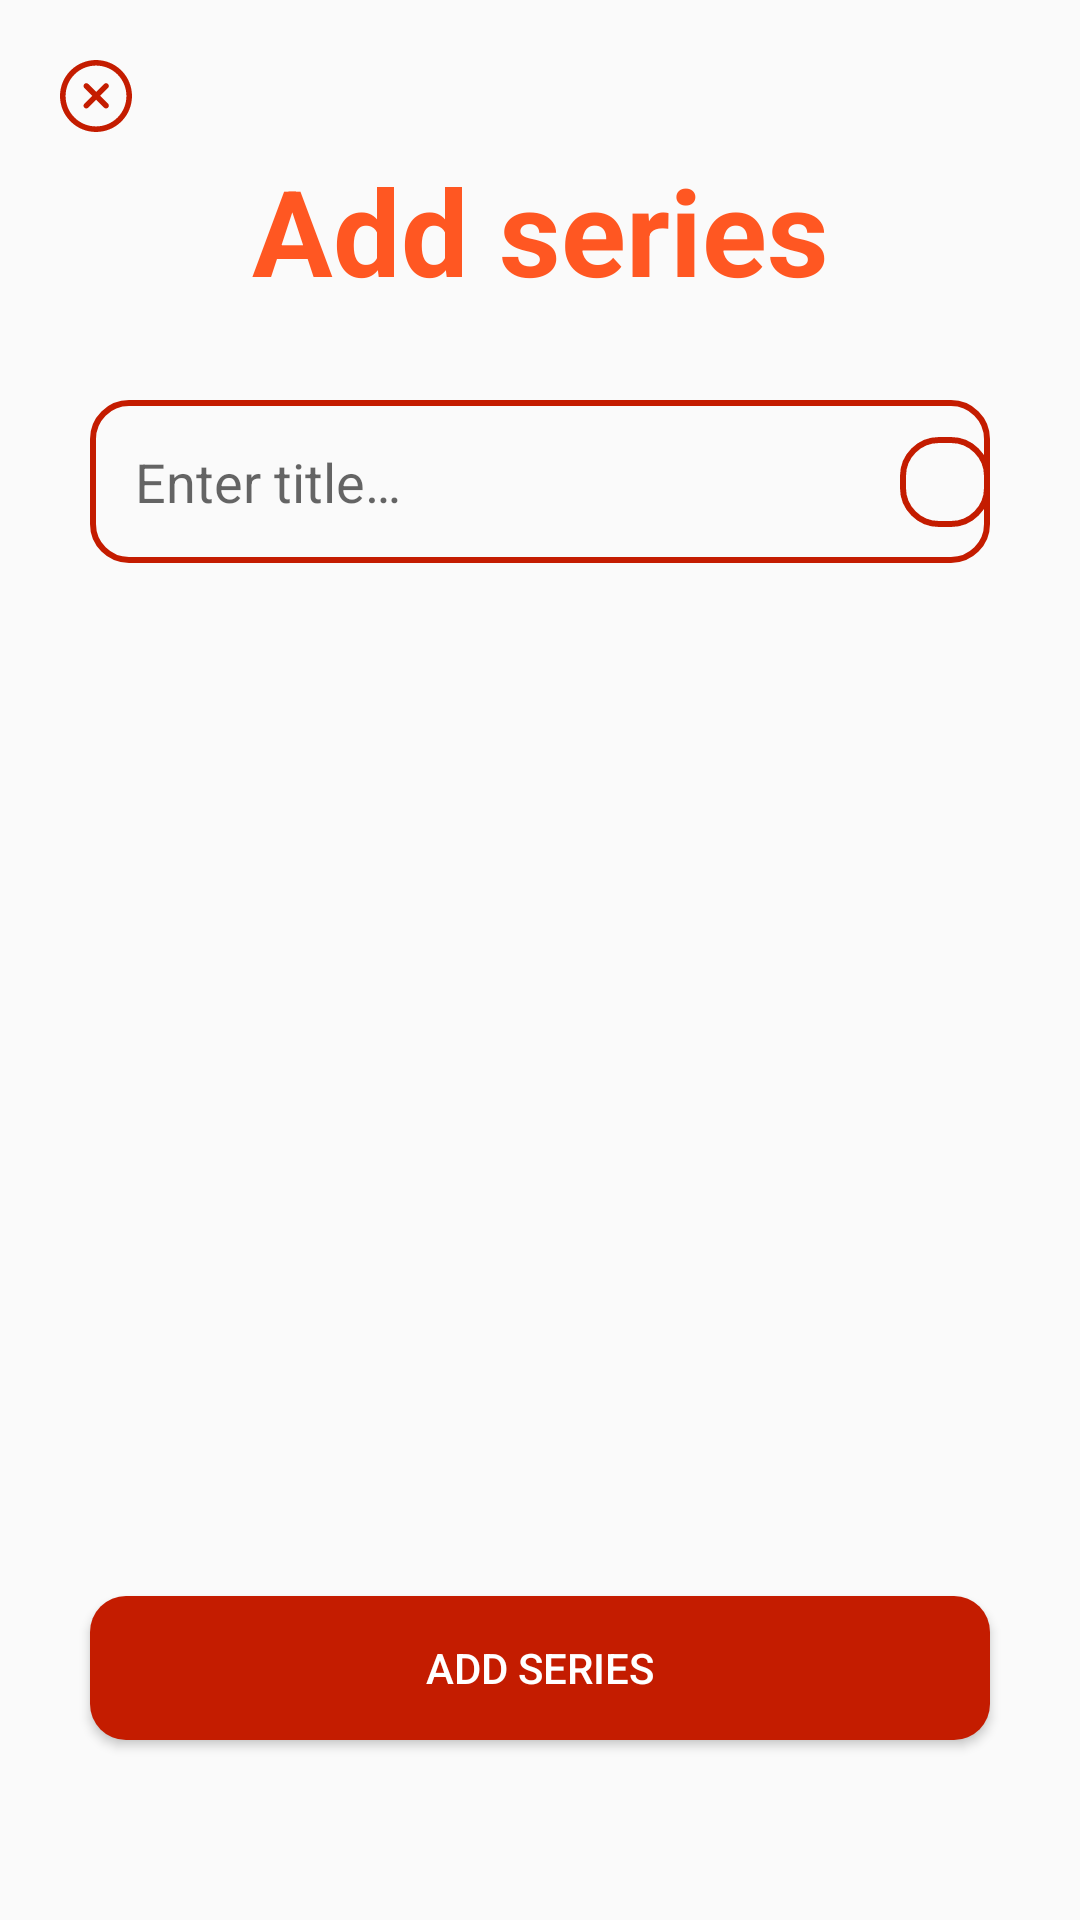

Android layout source for this screen:
<!-- AndroidManifest.xml: application theme Theme.SeriesTracker -->
<!-- res/layout/fragment_add_series.xml -->
<?xml version="1.0" encoding="utf-8"?>
<androidx.constraintlayout.widget.ConstraintLayout xmlns:android="http://schemas.android.com/apk/res/android"
    xmlns:app="http://schemas.android.com/apk/res-auto"
    xmlns:tools="http://schemas.android.com/tools"
    android:layout_width="match_parent"
    android:layout_height="match_parent">

    <ImageButton
        android:id="@+id/imageButtonClose"
        android:layout_width="wrap_content"
        android:layout_height="wrap_content"
        android:layout_margin="20dp"
        android:background="@android:color/transparent"
        android:clickable="true"
        android:contentDescription="@string/close"
        android:focusable="true"
        android:foreground="?android:attr/selectableItemBackground"
        android:outlineAmbientShadowColor="@color/black"
        android:outlineSpotShadowColor="@color/black"
        android:src="@drawable/ic_cancel"
        android:tint="@color/secondaryDarkColor"
        app:layout_constraintStart_toStartOf="parent"
        app:layout_constraintTop_toTopOf="parent" />

    <TextView
        android:id="@+id/textView2"
        android:layout_width="wrap_content"
        android:layout_height="wrap_content"
        android:layout_margin="50dp"
        android:text="@string/add_series"
        android:textColor="@color/secondaryColor"
        android:textSize="40sp"
        android:textStyle="bold"
        app:layout_constraintEnd_toEndOf="parent"
        app:layout_constraintStart_toStartOf="parent"
        app:layout_constraintTop_toTopOf="parent" />

    <EditText
        android:id="@+id/editTextTitle"
        android:layout_width="match_parent"
        android:layout_height="wrap_content"
        android:layout_margin="30dp"
        android:background="@drawable/background_edittext"
        android:hint="@string/enter_title"
        android:importantForAutofill="no"
        android:inputType="textPersonName"
        android:padding="15dp"
        android:paddingEnd="60dp"
        android:textColor="@color/black"
        app:layout_constraintEnd_toEndOf="parent"
        app:layout_constraintStart_toStartOf="parent"
        app:layout_constraintTop_toBottomOf="@+id/textView2"
        tools:ignore="LabelFor,RtlSymmetry" />

    <ImageButton
        android:id="@+id/imageButtonSearch"
        android:layout_width="wrap_content"
        android:layout_height="wrap_content"
        android:background="@drawable/background_edittext"
        android:contentDescription="@string/enter_title"
        android:padding="15dp"
        android:src="@drawable/ic_baseline_search_24"
        android:tint="@color/primaryTextColor"
        app:layout_constraintBottom_toBottomOf="@+id/editTextTitle"
        app:layout_constraintEnd_toEndOf="@+id/editTextTitle"
        app:layout_constraintTop_toTopOf="@+id/editTextTitle" />

    <androidx.recyclerview.widget.RecyclerView
        android:id="@+id/recyclerViewChooseSeries"
        android:layout_width="match_parent"
        android:layout_height="match_parent"
        android:layout_marginTop="200dp"
        android:layout_marginBottom="120dp"
        android:scrollbars="vertical"
        app:layout_constraintBottom_toBottomOf="parent"
        app:layout_constraintEnd_toEndOf="parent"
        app:layout_constraintStart_toStartOf="parent"
        app:layout_constraintTop_toTopOf="parent"
        tools:listitem="@layout/cardview_add_series" />

    <Button
        android:id="@+id/buttonAddSeries"
        android:layout_width="match_parent"
        android:layout_height="wrap_content"
        android:layout_marginStart="30dp"
        android:layout_marginEnd="30dp"
        android:layout_marginBottom="60dp"
        android:background="@drawable/background_button"
        android:clickable="true"
        android:focusable="true"
        android:foreground="?android:attr/selectableItemBackground"
        android:outlineAmbientShadowColor="@color/black"
        android:outlineSpotShadowColor="@color/black"
        android:text="@string/add_series"
        android:textColor="@color/white"
        app:layout_constraintBottom_toBottomOf="parent"
        app:layout_constraintEnd_toEndOf="parent"
        app:layout_constraintStart_toStartOf="parent" />


</androidx.constraintlayout.widget.ConstraintLayout>
<!-- res/layout/cardview_add_series.xml (included above) -->
<?xml version="1.0" encoding="utf-8"?>
<androidx.cardview.widget.CardView xmlns:android="http://schemas.android.com/apk/res/android"
    xmlns:app="http://schemas.android.com/apk/res-auto"
    android:layout_width="match_parent"
    android:layout_height="300dp"
    android:layout_margin="10dp"
    android:clickable="true"
    android:focusable="true"
    android:foreground="?android:attr/selectableItemBackground"
    app:cardCornerRadius="15dp">

    <androidx.constraintlayout.widget.ConstraintLayout
        android:layout_width="match_parent"
        android:layout_height="match_parent">

        <ImageView
            android:id="@+id/imageViewCover"
            android:layout_width="match_parent"
            android:layout_height="match_parent"
            android:contentDescription="@string/cover_photo"
            android:scaleType="centerCrop"
            android:src="@drawable/placeholder"
            app:layout_constraintBottom_toBottomOf="parent"
            app:layout_constraintEnd_toEndOf="parent"
            app:layout_constraintStart_toStartOf="parent"
            app:layout_constraintTop_toTopOf="parent" />

        <TextView
            android:id="@+id/textViewTitle"
            android:layout_width="match_parent"
            android:layout_height="wrap_content"
            android:background="@drawable/background"
            android:paddingStart="20dp"
            android:paddingTop="150dp"
            android:paddingEnd="20dp"
            android:paddingBottom="30dp"
            android:textColor="@color/white"
            android:textSize="20sp"
            android:textStyle="bold"
            app:layout_constraintBottom_toBottomOf="parent"
            app:layout_constraintEnd_toEndOf="parent"
            app:layout_constraintStart_toStartOf="parent" />

    </androidx.constraintlayout.widget.ConstraintLayout>

</androidx.cardview.widget.CardView>
<!-- resources referenced by this layout -->
<resources>
  <color name="black">#FF000000</color>
  <color name="primaryTextColor">#000000</color>
  <color name="secondaryColor">#ff5722</color>
  <color name="secondaryDarkColor">#c41c00</color>
  <color name="white">#FFFFFFFF</color>
  <!-- drawable background_button (drawable) -->
  <?xml version="1.0" encoding="utf-8"?>
  <shape xmlns:android="http://schemas.android.com/apk/res/android">
      <corners android:radius="12dp" />
      <solid android:color="#c41c00" />
  
  </shape>
  <!-- drawable background_edittext (drawable) -->
  <?xml version="1.0" encoding="utf-8"?>
  <shape xmlns:android="http://schemas.android.com/apk/res/android">
      <corners android:radius="12dp" />
      <stroke
          android:width="2dp"
          android:color="@color/secondaryDarkColor" />
  
  </shape>
  <!-- drawable ic_cancel (drawable) -->
  <vector xmlns:android="http://schemas.android.com/apk/res/android"
      android:width="24dp"
      android:height="24dp"
      android:viewportWidth="511.995"
      android:viewportHeight="511.995">
      <path
          android:fillColor="#FF000000"
          android:pathData="M437.126,74.939c-99.826,-99.826 -262.307,-99.826 -362.133,0C26.637,123.314 0,187.617 0,256.005s26.637,132.691 74.993,181.047c49.923,49.923 115.495,74.874 181.066,74.874s131.144,-24.951 181.066,-74.874C536.951,337.226 536.951,174.784 437.126,74.939zM409.08,409.006c-84.375,84.375 -221.667,84.375 -306.042,0c-40.858,-40.858 -63.37,-95.204 -63.37,-153.001s22.512,-112.143 63.37,-153.021c84.375,-84.375 221.667,-84.355 306.042,0C493.435,187.359 493.435,324.651 409.08,409.006z" />
      <path
          android:fillColor="#FF000000"
          android:pathData="M341.525,310.827l-56.151,-56.071l56.151,-56.071c7.735,-7.735 7.735,-20.29 0.02,-28.046c-7.755,-7.775 -20.31,-7.755 -28.065,-0.02l-56.19,56.111l-56.19,-56.111c-7.755,-7.735 -20.31,-7.755 -28.065,0.02c-7.735,7.755 -7.735,20.31 0.02,28.046l56.151,56.071l-56.151,56.071c-7.755,7.735 -7.755,20.29 -0.02,28.046c3.868,3.887 8.965,5.811 14.043,5.811s10.155,-1.944 14.023,-5.792l56.19,-56.111l56.19,56.111c3.868,3.868 8.945,5.792 14.023,5.792c5.078,0 10.175,-1.944 14.043,-5.811C349.28,331.117 349.28,318.562 341.525,310.827z" />
  </vector>
  <string name="add_series">Add series</string>
  <string name="close">close</string>
  <string name="cover_photo">cover photo</string>
  <string name="enter_title">Enter title…</string>
  <style name="Theme.SeriesTracker" parent="Theme.AppCompat.DayNight.NoActionBar">
          
          <item name="colorPrimary">@color/primaryColor</item>
          <item name="colorPrimaryVariant">@color/primaryDarkColor</item>
          <item name="colorOnPrimary">@color/white</item>
          
          <item name="colorSecondary">@color/secondaryColor</item>
          <item name="colorSecondaryVariant">@color/secondaryDarkColor</item>
          <item name="colorOnSecondary">@color/black</item>
          <item name="android:colorAccent">@color/black</item>
          
          <item name="android:statusBarColor" tools:targetApi="l">?attr/colorPrimaryVariant</item>
          
          <item name="android:textViewStyle">@style/MyTextView</item>
      </style>
  <color name="primaryColor">#ff9800</color>
  <color name="primaryDarkColor">#c66900</color>
  <style name="MyTextView" parent="Widget.AppCompat.TextView">
          <item name="android:textColor">@color/black</item>
      </style>
</resources>
